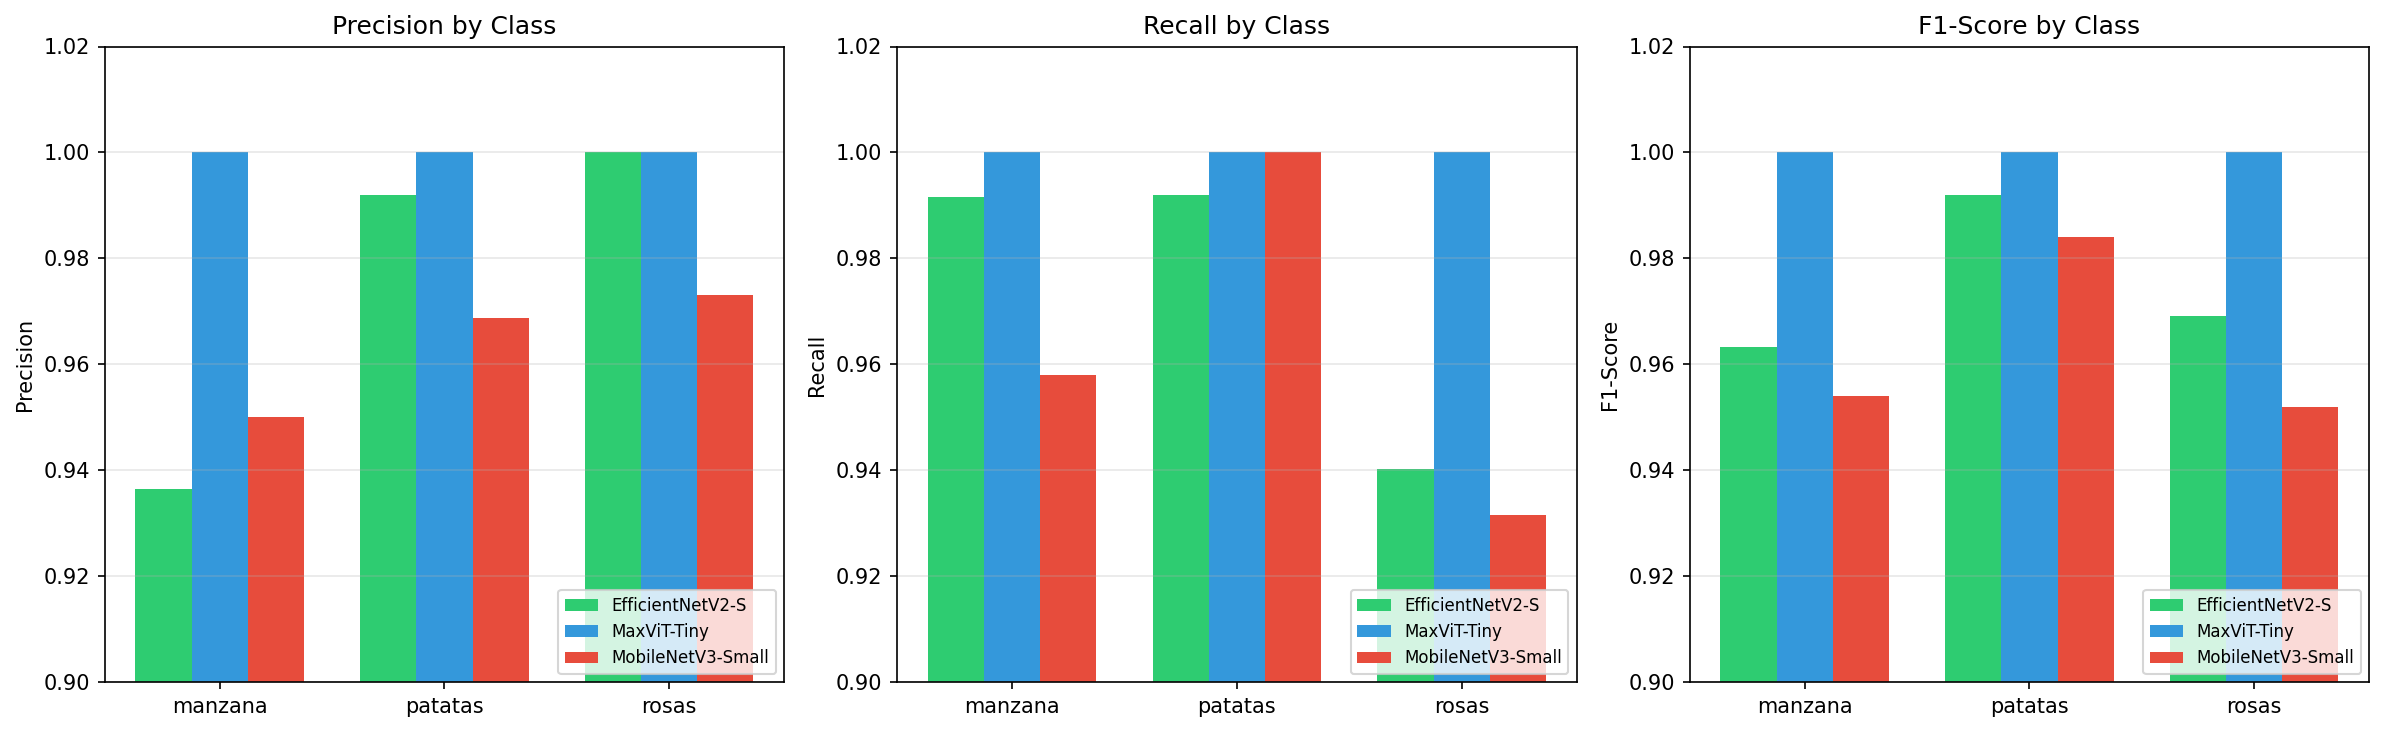

Data behind this chart, as committed beside it:
Model, Class, Precision, Recall, F1-Score, Support
EfficientNetV2-S, manzana, 0.9365, 0.9916, 0.9633, 119
EfficientNetV2-S, patatas, 0.9919, 0.9919, 0.9919, 124
EfficientNetV2-S, rosas, 1.0, 0.9402, 0.9692, 117
MaxViT-Tiny, manzana, 1.0, 1.0, 1.0, 119
MaxViT-Tiny, patatas, 1.0, 1.0, 1.0, 124
MaxViT-Tiny, rosas, 1.0, 1.0, 1.0, 117
MobileNetV3-Small, manzana, 0.95, 0.958, 0.954, 119
MobileNetV3-Small, patatas, 0.9688, 1.0, 0.9841, 124
MobileNetV3-Small, rosas, 0.9732, 0.9316, 0.952, 117
